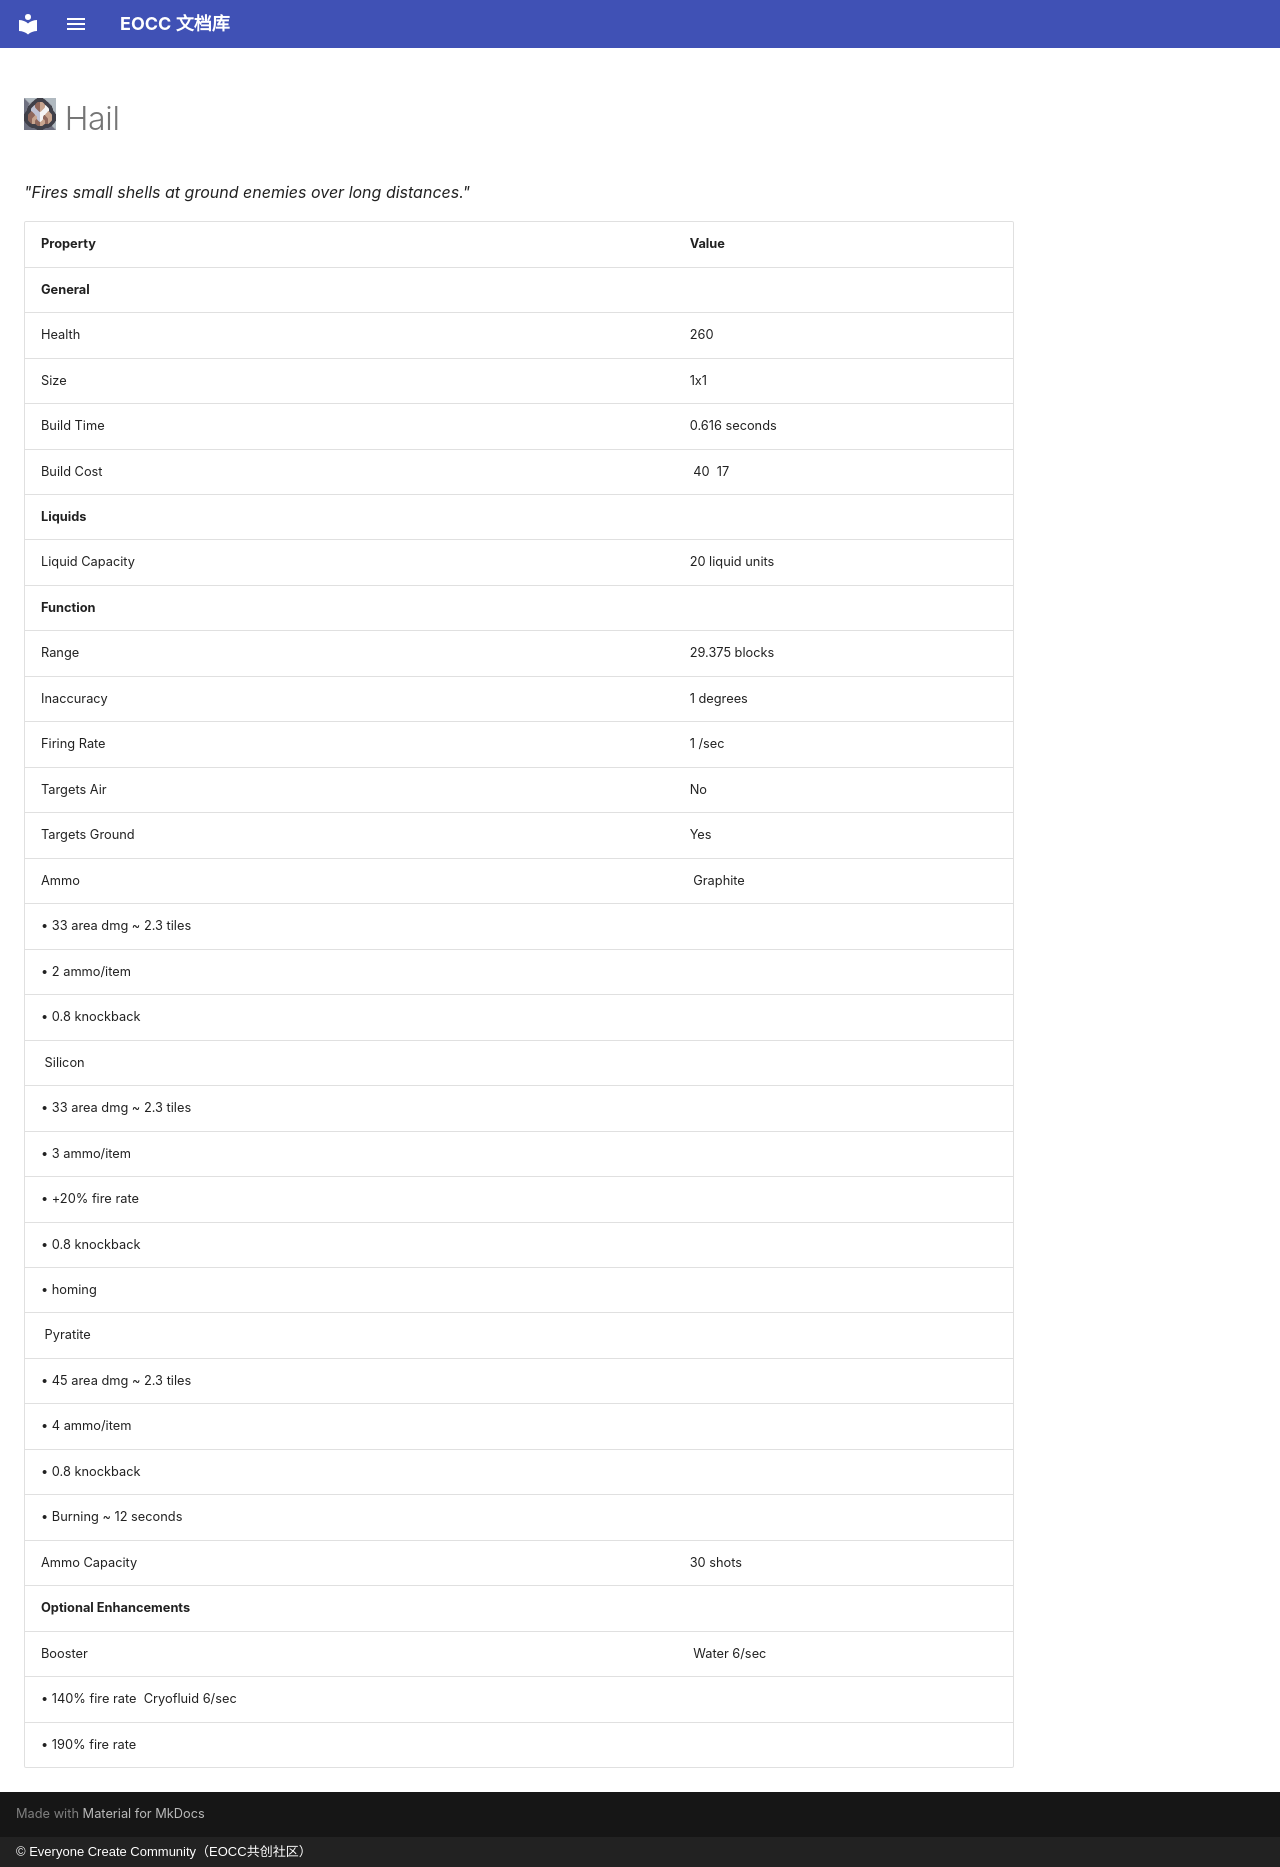

repository: eoccc/eoccc.github.io · page: wiki/mindustry/en/content/blocks/turret/352-hail/index.html · generator: mkdocs · copyright: © Everyone Create Community（EOCC共创社区）

# <img src="../../../../../../../ext/img/mindustry/block-hail-ui.png" alt=""> Hail

*"Fires small shells at ground enemies over long distances."*

| Property | Value |
|---|---|
| **General** |  |
| Health | 260 |
| Size | 1x1 |
| Build Time | 0.616  seconds |
| Build Cost | [<img src="../../../../../../../ext/img/mindustry/item-copper.png" alt="">](/wiki/content/items/0-copper) 40 [<img src="../../../../../../../ext/img/mindustry/item-graphite.png" alt="">](/wiki/content/items/3-graphite) 17 |
| **Liquids** |  |
| Liquid Capacity | 20  liquid units |
| **Function** |  |
| Range | 29.375  blocks |
| Inaccuracy | 1  degrees |
| Firing Rate | 1 /sec |
| Targets Air | No |
| Targets Ground | Yes |
| Ammo | [<img src="../../../../../../../ext/img/mindustry/item-graphite.png" alt="">](/wiki/content/items/3-graphite) Graphite
 • 33 area dmg ~ 2.3 tiles
 • 2 ammo/item
 • 0.8 knockback
[<img src="../../../../../../../ext/img/mindustry/item-silicon.png" alt="">](/wiki/content/items/9-silicon) Silicon
 • 33 area dmg ~ 2.3 tiles
 • 3 ammo/item
 • +20% fire rate
 • 0.8 knockback
 • homing
[<img src="../../../../../../../ext/img/mindustry/item-pyratite.png" alt="">](/wiki/content/items/15-pyratite) Pyratite
 • 45 area dmg ~ 2.3 tiles
 • 4 ammo/item
 • 0.8 knockback
 • Burning ~ 12 seconds |
| Ammo Capacity | 30  shots |
| **Optional Enhancements** |  |
| Booster | [<img src="../../../../../../../ext/img/mindustry/liquid-water.png" alt="">](/wiki/content/liquids/0-water) Water 6/sec
 • 140% fire rate [<img src="../../../../../../../ext/img/mindustry/liquid-cryofluid.png" alt="">](/wiki/content/liquids/3-cryofluid) Cryofluid 6/sec
 • 190% fire rate |
